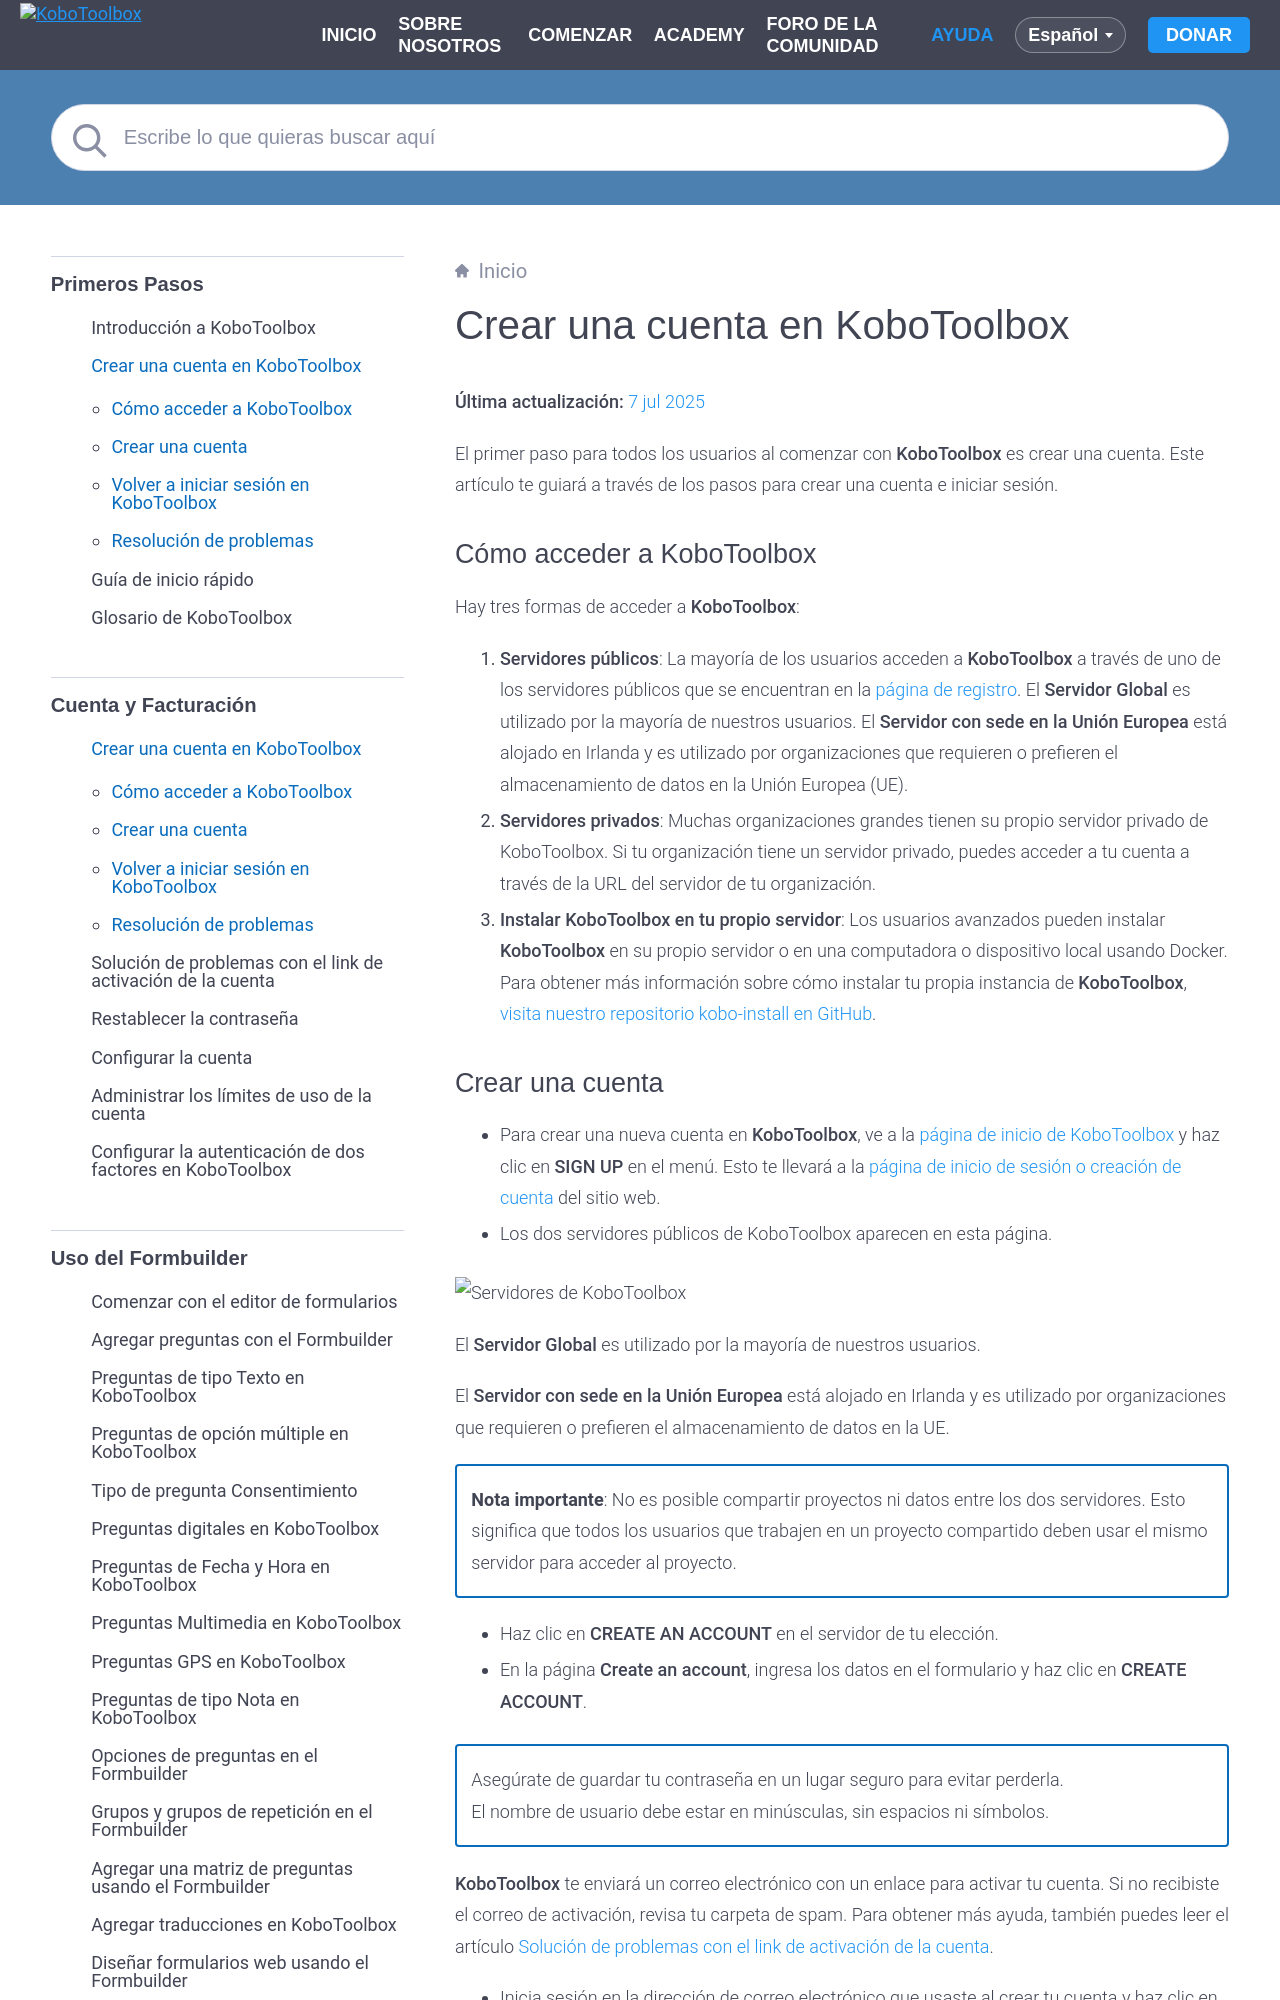

repository: kobotoolbox/docs · page: es/creating_account.html · generator: sphinx

# Crear una cuenta en KoboToolbox
**Última actualización:** <a href="https://github.com/kobotoolbox/docs/blob/3f98ef1e3a2fac6bfbeb92b4af9c7fefb28d8d41/source/creating_account.md" class="reference">7 jul 2025</a>


El primer paso para todos los usuarios al comenzar con **KoboToolbox** es crear
una cuenta. Este artículo te guiará a través de los pasos para crear una cuenta
e iniciar sesión.
